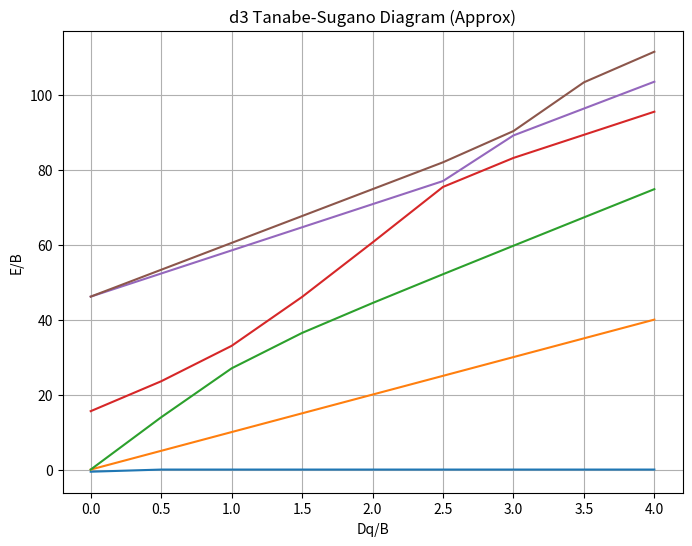

This chart was generated by the following Python code:
import numpy as np
import matplotlib.pyplot as plt

B = 828
C = 3390
dq_b_vals = np.arange(0, 4.5, 0.5)

results = []

for dq_b in dq_b_vals:
    dq = dq_b * B
    
    # Quartets
    # E(4A2g) = -15*dq
    # E(4T2g) = -5*dq
    # 4T1g mixing
    mat = np.array([[15*dq, 3*B], [3*B, 15*B]])
    eigvals = np.linalg.eigvalsh(mat)
    
    # Ground state: 4A2g
    e_gnd = -15*dq
    
    quartets = [
        ("4A2g", -15*dq),
        ("4T2g", -5*dq),
        ("4T1g", eigvals[0]),
        ("4T1g", eigvals[1])
    ]
    
    # Doublets from 2G
    e_2g = -3*B + 12*C
    # Normalized shifts for 2G -> A1, E, T1, T2
    # shifts = [6, 0, -4, -2] -> sum = -12. 
    # Normalized: shifts + 12/9 = [7.33, 1.33, -2.67, -0.67]
    doublets_2g = [
        ("2T1g", e_2g - 2.6666666666666665 * dq),
        ("2T2g", e_2g - 0.6666666666666665 * dq),
        ("2Eg", e_2g + 1.3333333333333333 * dq),
        ("2A1g", e_2g + 7.333333333333333 * dq)
    ]
    
    # All levels relative to 4A2g
    all_levels = []
    for term, e in quartets:
        all_levels.append((term, e - e_gnd))
    for term, e in doublets_2g:
        all_levels.append((term, e - e_gnd))
        
    # Sort by energy
    all_levels.sort(key=lambda x: x[1])
    
    # Lowest 6
    lowest_6 = all_levels[:6]
    
    # E/B
    eb_levels = []
    for term, e in lowest_6:
        eb_levels.append({"term": term, "e_over_b": e / B})
        
    results.append({"dq_over_b": dq_b, "levels": eb_levels})

# Plotting
plt.figure(figsize=(8, 6))
for term_idx in range(6):
    energies = [r["levels"][term_idx]["e_over_b"] for r in results]
    plt.plot(dq_b_vals, energies, label=f"Level {term_idx+1}")

plt.xlabel("Dq/B")
plt.ylabel("E/B")
plt.title("d3 Tanabe-Sugano Diagram (Approx)")
plt.grid(True)
plt.savefig("diagram.png")

import json
print(json.dumps(results))
